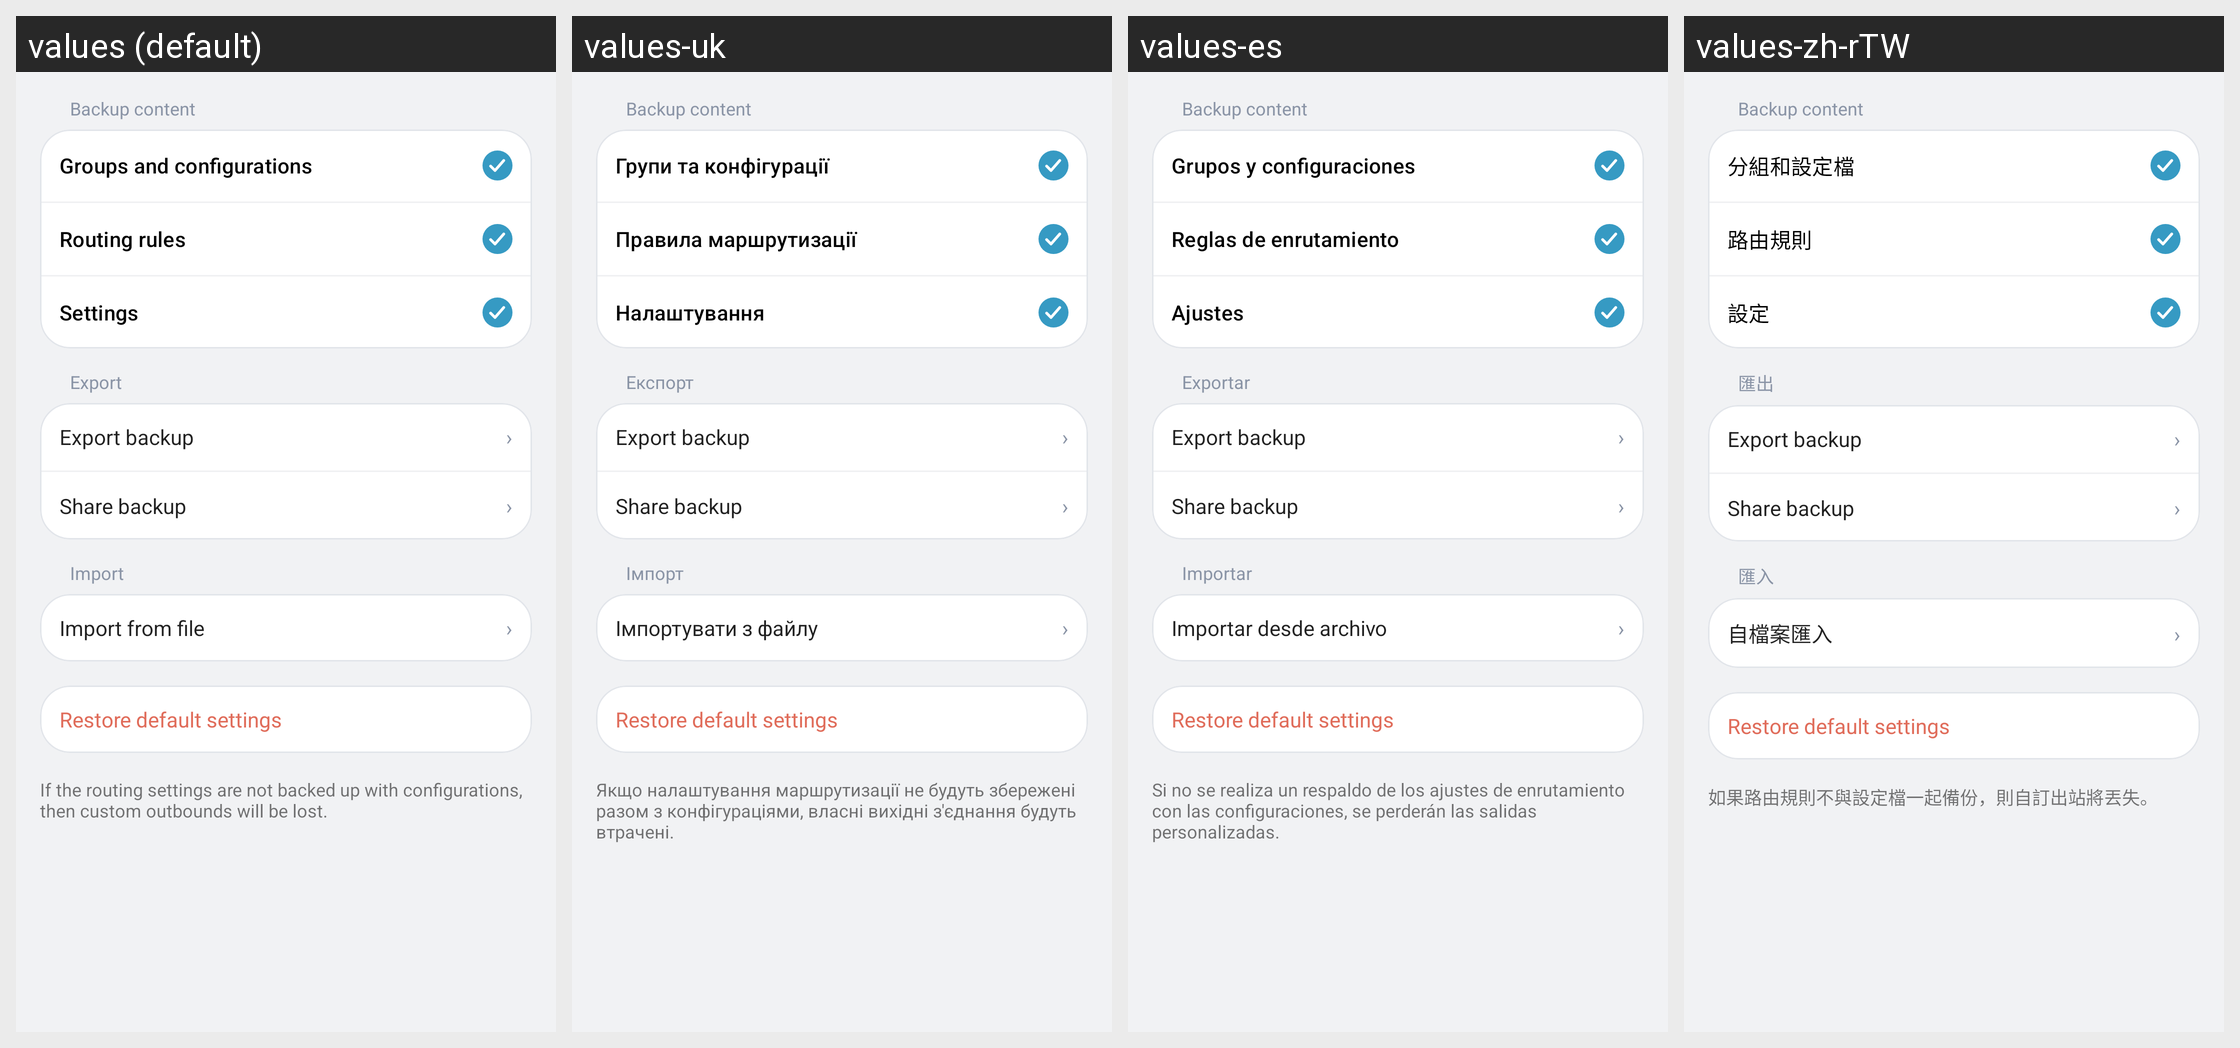

This grid shows one Android layout under several languages. Give, for every string resource on the screen, its name, the default text and each shown locale's text.
Android screen res/layout/layout_backup.xml rendered under 4 locales, left to right: values (default), values-uk, values-es, values-zh-rTW. Device: Nexus 5 (rendered at 1080×1920; each locale shown at half size, 540×960, under a caption strip naming it); theme Theme.Start.
Other locales in the repository, not shown: values-ar, values-be, values-de, values-fa, values-fr, values-in, values-ja, values-nb-rNO, values-ru, values-tr, values-zh-rCN.
Strings drawn on this screen, with the default value and each locale's value (text and hints the layout hard-codes, and strings that could not be matched under every locale, appear in the picture but are not listed):

backup_content
  values: Backup content
  values-uk: Backup content  [not translated; the default value is used]
  values-es: Backup content  [not translated; the default value is used]
  values-zh-rTW: Backup content  [not translated; the default value is used]

backup_groups_and_configurations
  values: Groups and configurations
  values-uk: Групи та конфігурації
  values-es: Grupos y configuraciones
  values-zh-rTW: 分組和設定檔

backup_rules
  values: Routing rules
  values-uk: Правила маршрутизації
  values-es: Reglas de enrutamiento
  values-zh-rTW: 路由規則

backup_settings
  values: Settings
  values-uk: Налаштування
  values-es: Ajustes
  values-zh-rTW: 設定

action_export
  values: Export
  values-uk: Експорт
  values-es: Exportar
  values-zh-rTW: 匯出

action_export_backup
  values: Export backup
  values-uk: Export backup  [not translated; the default value is used]
  values-es: Export backup  [not translated; the default value is used]
  values-zh-rTW: Export backup  [not translated; the default value is used]

action_share_backup
  values: Share backup
  values-uk: Share backup  [not translated; the default value is used]
  values-es: Share backup  [not translated; the default value is used]
  values-zh-rTW: Share backup  [not translated; the default value is used]

backup_import
  values: Import
  values-uk: Імпорт
  values-es: Importar
  values-zh-rTW: 匯入

action_import_file
  values: Import from file
  values-uk: Імпортувати з файлу
  values-es: Importar desde archivo
  values-zh-rTW: 自檔案匯入

reset_settings
  values: Restore default settings
  values-uk: Restore default settings  [not translated; the default value is used]
  values-es: Restore default settings  [not translated; the default value is used]
  values-zh-rTW: Restore default settings  [not translated; the default value is used]

backup_summary
  values: If the routing settings are not backed up with configurations, then custom outbounds will be lost.
  values-uk: Якщо налаштування маршрутизації не будуть збережені разом з конфігураціями, власні вихідні з'єднання будуть втрачені.
  values-es: Si no se realiza un respaldo de los ajustes de enrutamiento con las configuraciones, se perderán las salidas personalizadas.
  values-zh-rTW: 如果路由規則不與設定檔一起備份，則自訂出站將丟失。
